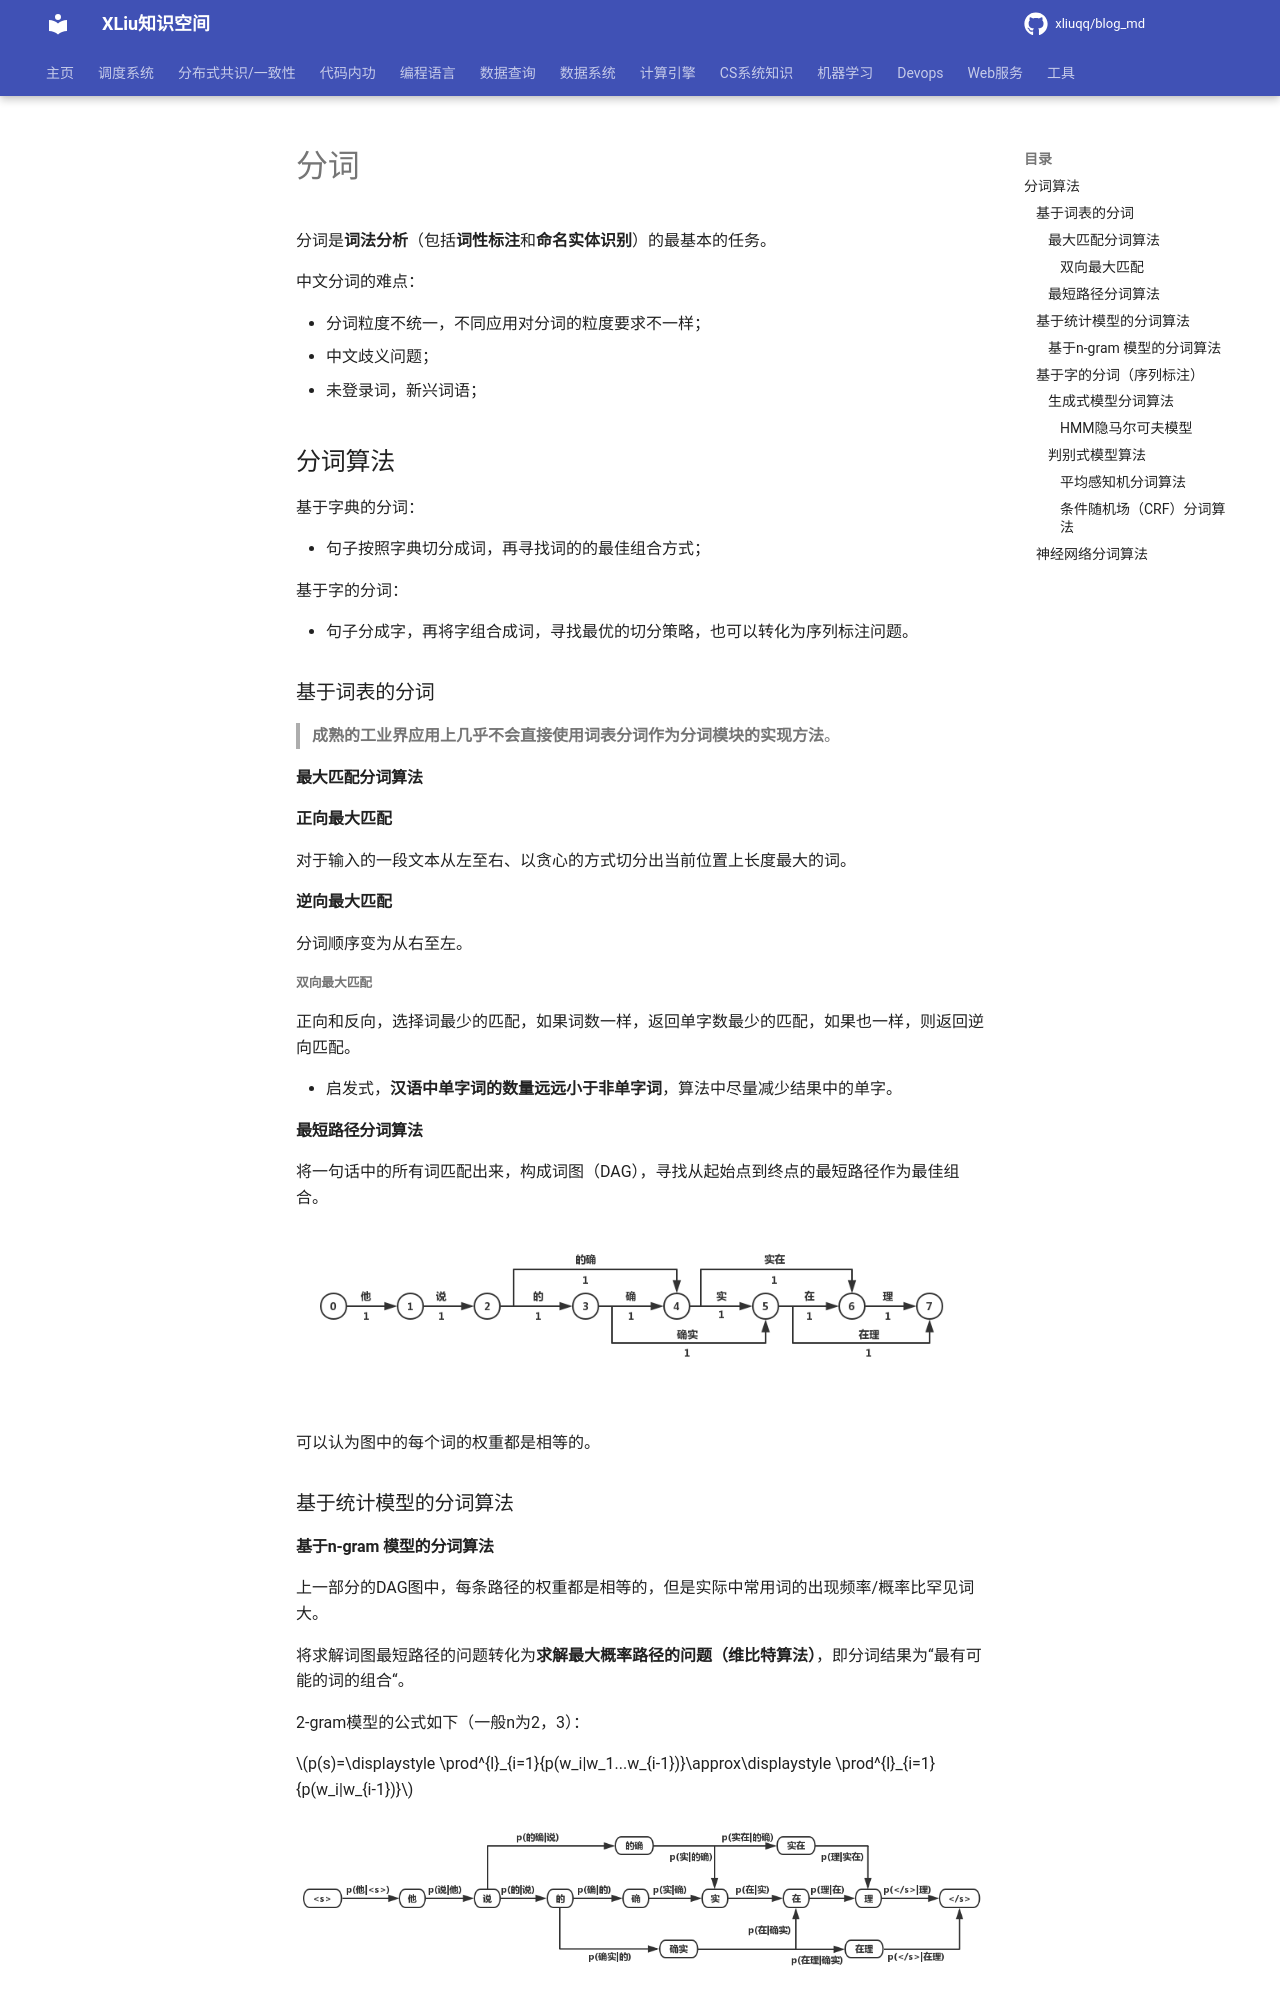

repository: xliuqq/blog_md · page: machine_learning/nlp/tokenize.html · generator: mkdocs

# 分词

分词是**词法分析**（包括**词性标注**和**命名实体识别**）的最基本的任务。

中文分词的难点：

- 分词粒度不统一，不同应用对分词的粒度要求不一样；
- 中文歧义问题；
- 未登录词，新兴词语；

## 分词算法

基于字典的分词：

- 句子按照字典切分成词，再寻找词的的最佳组合方式；

基于字的分词：

- 句子分成字，再将字组合成词，寻找最优的切分策略，也可以转化为序列标注问题。



### 基于词表的分词

> **成熟的工业界应用上几乎不会直接使用词表分词作为分词模块的实现方法**。

#### 最大匹配分词算法

**正向最大匹配**

对于输入的一段文本从左至右、以贪心的方式切分出当前位置上长度最大的词。

**逆向最大匹配**

分词顺序变为从右至左。

##### 双向最大匹配

正向和反向，选择词最少的匹配，如果词数一样，返回单字数最少的匹配，如果也一样，则返回逆向匹配。

- 启发式，**汉语中单字词的数量远远小于非单字词**，算法中尽量减少结果中的单字。

#### 最短路径分词算法

将一句话中的所有词匹配出来，构成词图（DAG），寻找从起始点到终点的最短路径作为最佳组合。

<img src="pics/tokenize_shortest_path.jpg" alt="tokenize_shortest_path" style="zoom:80%;" />

可以认为图中的每个词的权重都是相等的。

### 基于统计模型的分词算法

#### 基于n-gram 模型的分词算法

上一部分的DAG图中，每条路径的权重都是相等的，但是实际中常用词的出现频率/概率比罕见词大。

将求解词图最短路径的问题转化为**求解最大概率路径的问题（维比特算法）**，即分词结果为“最有可能的词的组合“。

2-gram模型的公式如下（一般n为2，3）：

$p(s)=\displaystyle \prod^{l}_{i=1}{p(w_i|w_1...w_{i-1})}\approx\displaystyle \prod^{l}_{i=1}{p(w_i|w_{i-1})}$

<img src="pics/tokenize_2_gram.jpg" alt="tokenize_2_gram" style="zoom:80%;" />

### 基于字的分词（序列标注）

将分词看成是序列标注问题，**序列标注（tagging）**指的是给定一个序列$x=x_1x_2...x_n$，找出序列中每个元素的对应标签$y=y_1y_2...y_n$的问题，其中y的可能取值集合称为**标注集**。

**中文分词可以转化为标注集为`{切，过}`的序列标注问题**。
